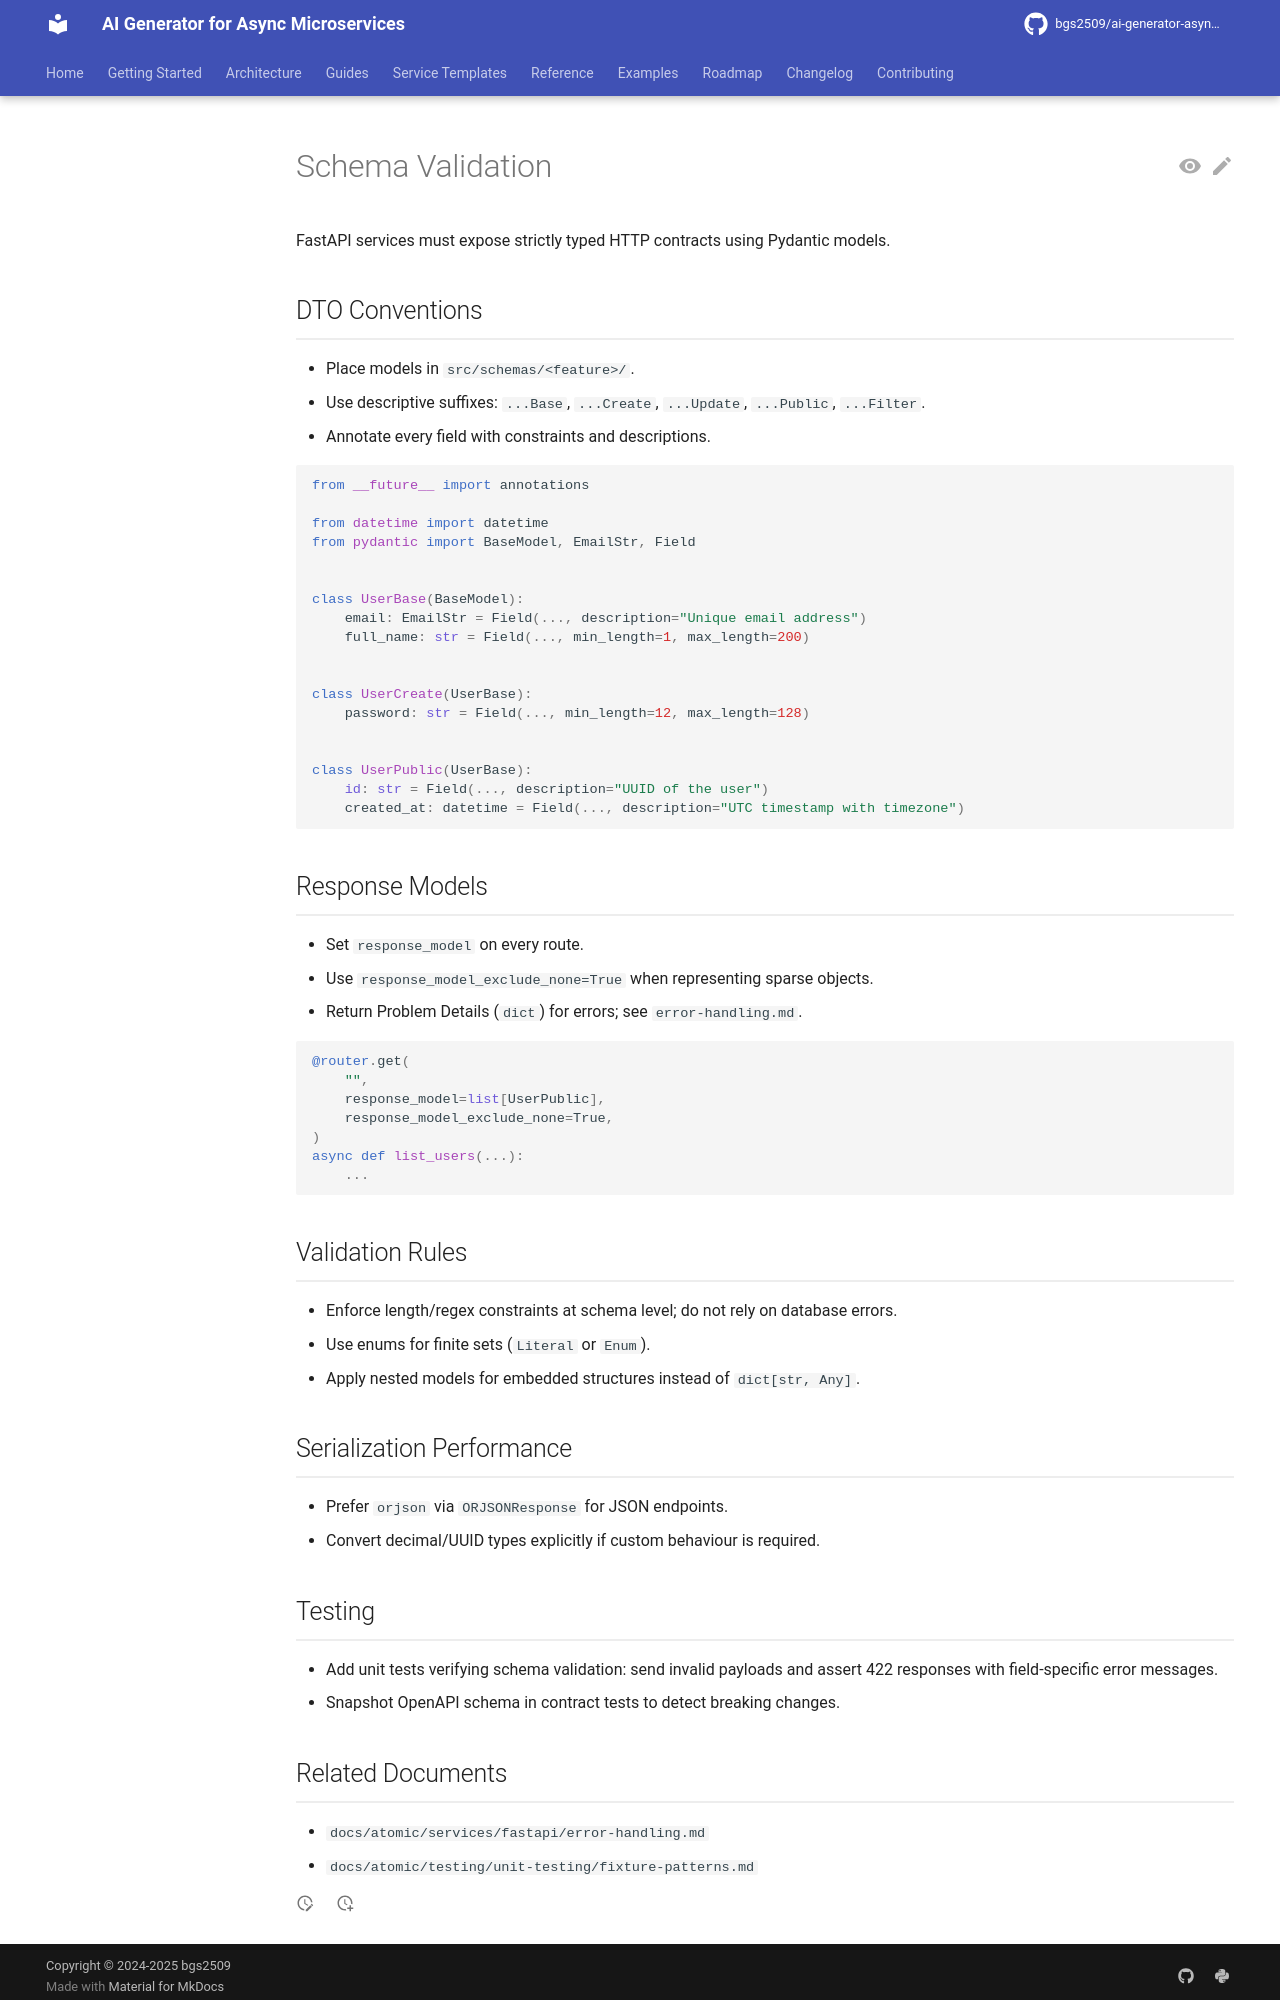

repository: bgs2509/ai-generator-asyncmicroservices · page: atomic/services/fastapi/schema-validation/index.html · generator: mkdocs

# Schema Validation

FastAPI services must expose strictly typed HTTP contracts using Pydantic models.

## DTO Conventions

- Place models in `src/schemas/<feature>/`.
- Use descriptive suffixes: `...Base`, `...Create`, `...Update`, `...Public`, `...Filter`.
- Annotate every field with constraints and descriptions.

```python
from __future__ import annotations

from datetime import datetime
from pydantic import BaseModel, EmailStr, Field


class UserBase(BaseModel):
    email: EmailStr = Field(..., description="Unique email address")
    full_name: str = Field(..., min_length=1, max_length=200)


class UserCreate(UserBase):
    password: str = Field(..., min_length=12, max_length=128)


class UserPublic(UserBase):
    id: str = Field(..., description="UUID of the user")
    created_at: datetime = Field(..., description="UTC timestamp with timezone")
```

## Response Models

- Set `response_model` on every route.
- Use `response_model_exclude_none=True` when representing sparse objects.
- Return Problem Details (`dict`) for errors; see `error-handling.md`.

```python
@router.get(
    "",
    response_model=list[UserPublic],
    response_model_exclude_none=True,
)
async def list_users(...):
    ...
```

## Validation Rules

- Enforce length/regex constraints at schema level; do not rely on database errors.
- Use enums for finite sets (`Literal` or `Enum`).
- Apply nested models for embedded structures instead of `dict[str, Any]`.

## Serialization Performance

- Prefer `orjson` via `ORJSONResponse` for JSON endpoints.
- Convert decimal/UUID types explicitly if custom behaviour is required.

## Testing

- Add unit tests verifying schema validation: send invalid payloads and assert 422 responses with field-specific error messages.
- Snapshot OpenAPI schema in contract tests to detect breaking changes.
